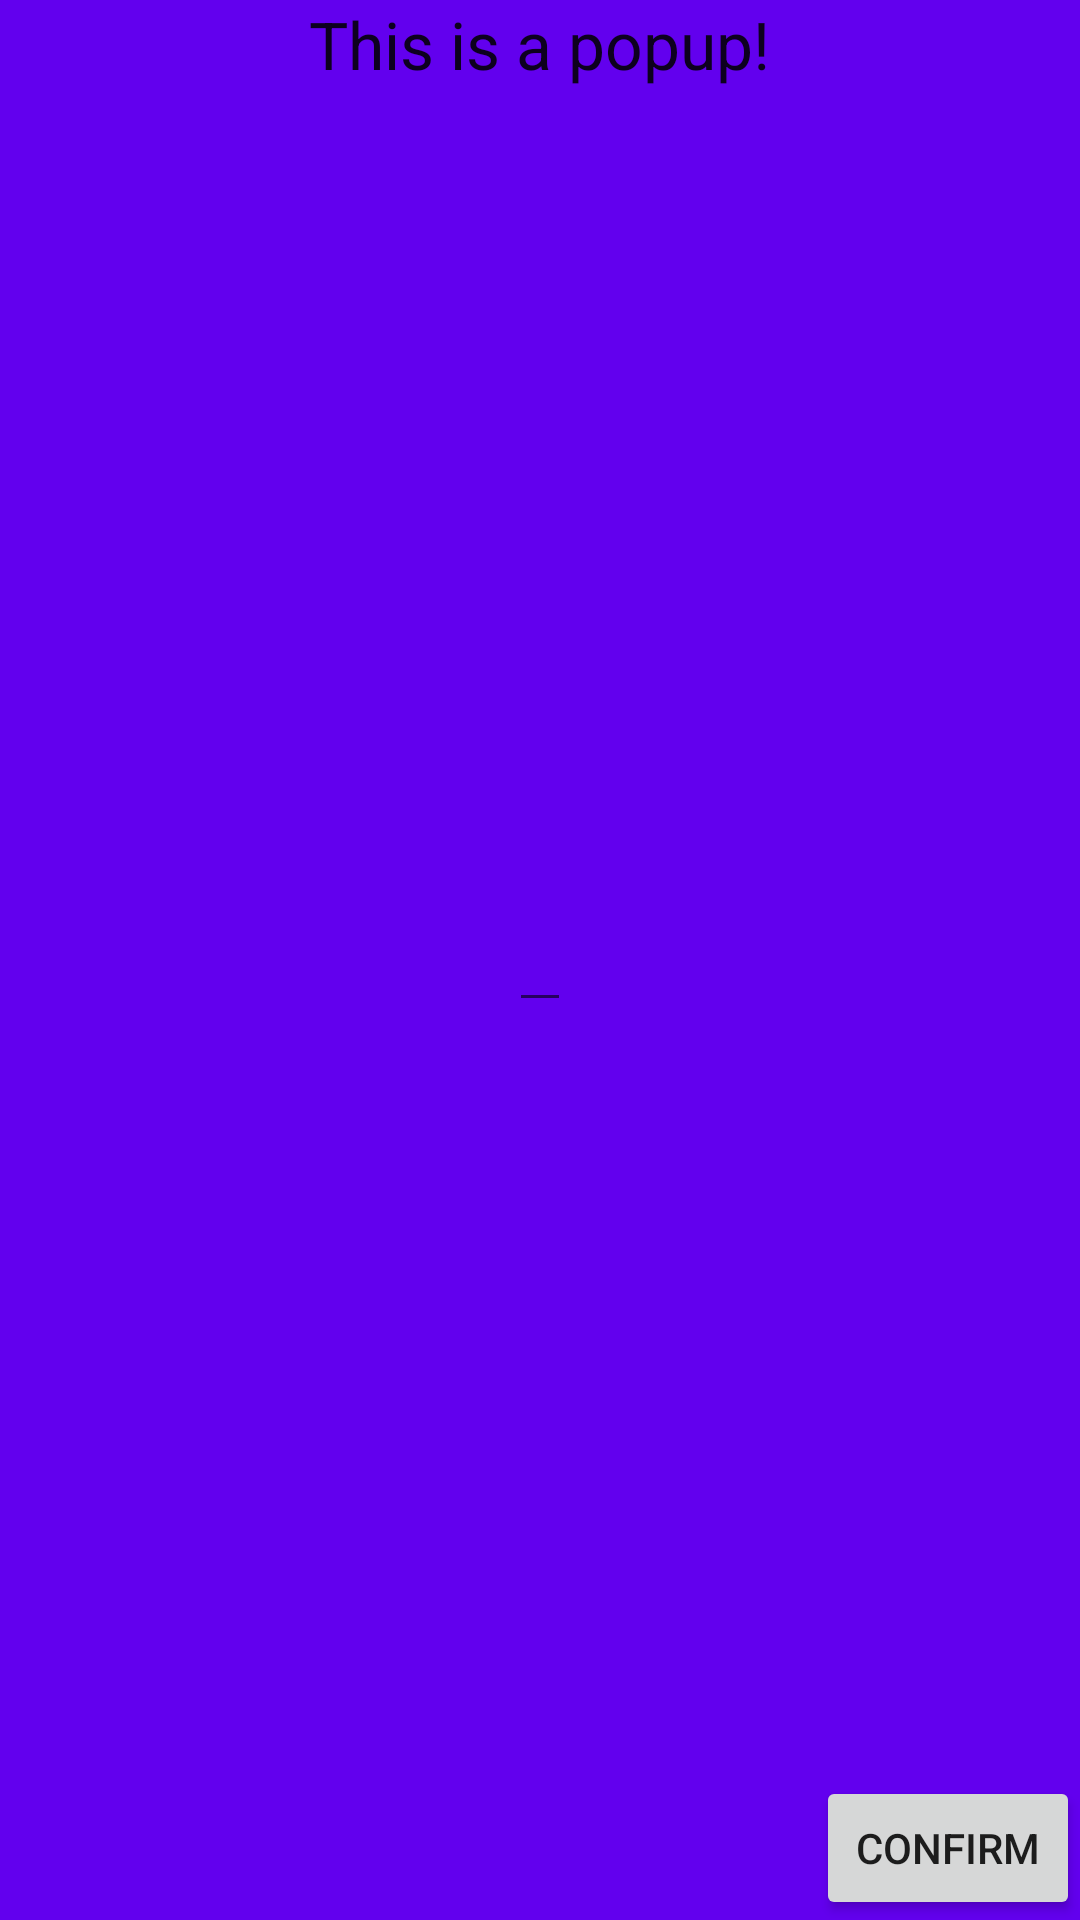

This screen was rendered from an Android layout file. Write that file and the resources it references.
<!-- AndroidManifest.xml: application theme AppTheme -->
<!-- res/layout/popup_calorie_goal.xml -->
<?xml version="1.0" encoding="utf-8"?>
<RelativeLayout xmlns:android="http://schemas.android.com/apk/res/android"
    android:layout_width="match_parent"
    android:layout_height="150dp"
    android:background="@color/design_default_color_primary">

    <TextView
        android:id="@+id/tvCaption"
        android:layout_width="wrap_content"
        android:layout_height="wrap_content"
        android:layout_centerHorizontal="true"
        android:text="This is a popup!"
        android:textAppearance="?android:attr/textAppearanceLarge" />

    <EditText
        android:id="@+id/etNewGoal"
        android:layout_width="wrap_content"
        android:layout_height="wrap_content"
        android:layout_centerVertical="true"
        android:layout_centerHorizontal="true"
        android:inputType="number"/>

    <Button
        android:id="@+id/btnConfirm"
        android:layout_width="wrap_content"
        android:layout_height="wrap_content"
        android:text="Confirm"
        android:layout_alignParentEnd="true"
        android:layout_alignParentBottom="true"/>


</RelativeLayout>
<!-- resources referenced by this layout -->
<resources>
  <style name="AppTheme" parent="Theme.AppCompat.Light.DarkActionBar">
          
          <item name="colorPrimary">@color/colorPrimary</item>
          <item name="colorPrimaryDark">@color/colorPrimaryDark</item>
          <item name="colorAccent">@color/colorAccent</item>
      </style>
  <color name="colorPrimary">#101010</color>
  <color name="colorPrimaryDark">#101010</color>
  <color name="colorAccent">#DEA5A4</color>
</resources>
